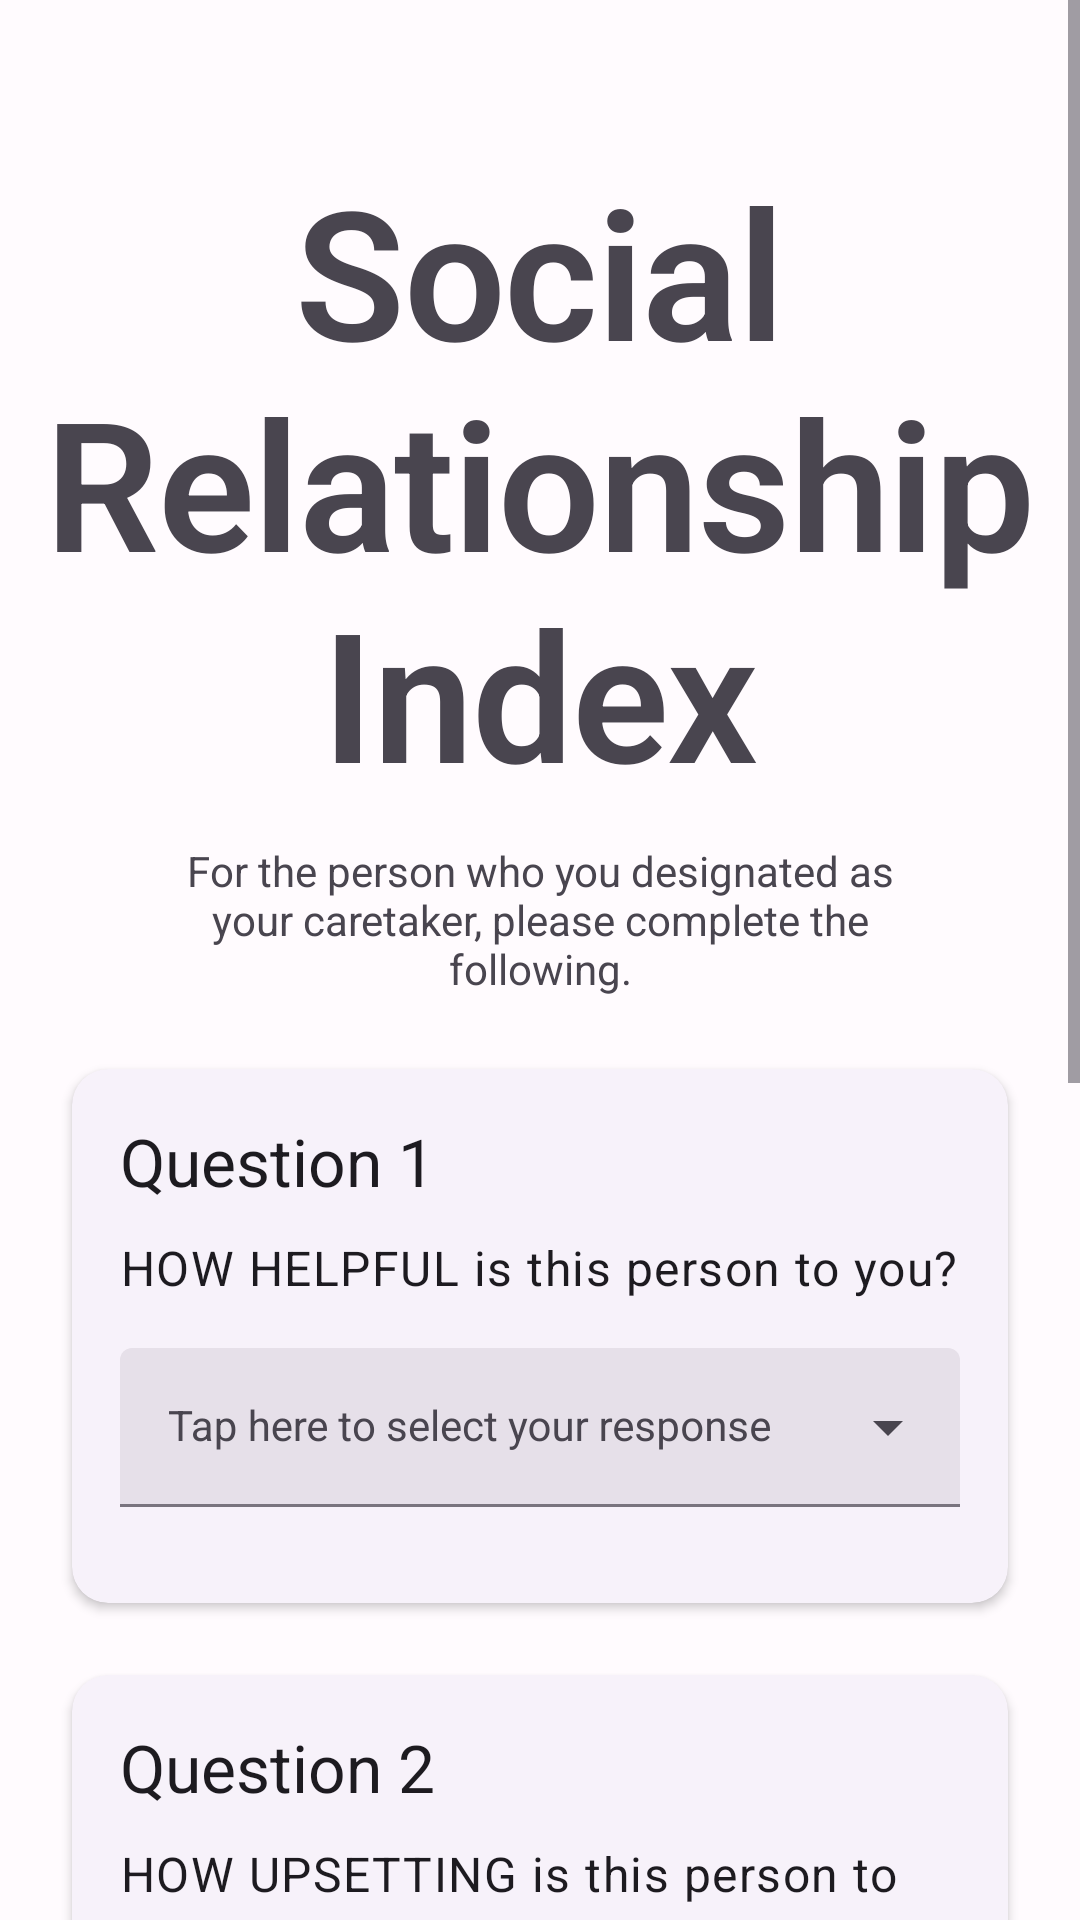

Android layout source for this screen:
<!-- AndroidManifest.xml: application theme AppTheme -->
<!-- res/layout/questionnaire_social_relationship_index.xml -->
<?xml version="1.0" encoding="utf-8"?>
<androidx.constraintlayout.widget.ConstraintLayout xmlns:android="http://schemas.android.com/apk/res/android"
    xmlns:app="http://schemas.android.com/apk/res-auto"
    xmlns:tools="http://schemas.android.com/tools"
    android:layout_width="match_parent"
    android:layout_height="match_parent"
    tools:context=".surveys.SocialRelationshipIndexFragment">

    <ScrollView
        android:layout_width="match_parent"
        android:layout_height="match_parent"
        app:layout_constraintBottom_toBottomOf="parent"
        app:layout_constraintEnd_toEndOf="parent"
        app:layout_constraintStart_toStartOf="parent"
        app:layout_constraintTop_toTopOf="parent">

        <LinearLayout
            android:layout_width="match_parent"
            android:layout_height="wrap_content"
            android:gravity="center"
            android:orientation="vertical">

            <TextView
                android:id="@+id/heading"
                style="@style/TextAppearance.MaterialComponents.Headline2"
                android:layout_width="match_parent"
                android:layout_height="wrap_content"
                android:layout_marginTop="50dp"
                android:gravity="center"
                android:text="Social Relationship Index"
                android:textStyle="bold" />

            <TextView
                android:id="@+id/instructions"
                android:layout_width="wrap_content"
                android:layout_height="wrap_content"
                android:layout_marginLeft="50dp"
                android:layout_marginTop="10dp"
                android:layout_marginRight="50dp"
                android:gravity="center"
                android:text="For the person who you designated as your caretaker, please complete the following." />

            <com.google.android.material.card.MaterialCardView
                style="@style/Widget.Material3.CardView.Elevated"
                android:layout_width="match_parent"
                android:layout_height="wrap_content"
                android:layout_marginStart="24dp"
                android:layout_marginTop="24dp"
                android:layout_marginEnd="24dp"
                app:cardElevation="2dp"
                app:contentPadding="16dp">

                <LinearLayout
                    android:layout_width="match_parent"
                    android:layout_height="match_parent"
                    android:orientation="vertical">

                    <TextView
                        style="@style/TextAppearance.Material3.TitleLarge"
                        android:layout_width="wrap_content"
                        android:layout_height="wrap_content"
                        android:text="Question 1" />

                    <TextView
                        style="@style/TextAppearance.Material3.BodyLarge"
                        android:layout_width="wrap_content"
                        android:layout_height="wrap_content"
                        android:layout_marginTop="10dp"
                        android:text="HOW HELPFUL is this person to you?" />

                    <com.google.android.material.textfield.TextInputLayout
                        android:id="@+id/q1"
                        style="@style/Widget.Material3.TextInputLayout.FilledBox.ExposedDropdownMenu"
                        android:layout_width="match_parent"
                        android:layout_height="wrap_content"
                        android:layout_marginTop="16dp"
                        android:layout_marginBottom="16dp"
                        android:hint="Tap here to select your response">

                        <AutoCompleteTextView
                            style="@style/Widget.MaterialComponents.TextInputLayout.OutlinedBox"
                            android:layout_width="match_parent"
                            android:layout_height="wrap_content"
                            android:inputType="none"
                            app:simpleItems="@array/SRI_q1_responses_array" />

                    </com.google.android.material.textfield.TextInputLayout>

                </LinearLayout>

            </com.google.android.material.card.MaterialCardView>

            <com.google.android.material.card.MaterialCardView
                style="@style/Widget.Material3.CardView.Elevated"
                android:layout_width="match_parent"
                android:layout_height="wrap_content"
                android:layout_marginStart="24dp"
                android:layout_marginTop="24dp"
                android:layout_marginEnd="24dp"
                app:cardElevation="2dp"
                app:contentPadding="16dp">

                <LinearLayout
                    android:layout_width="match_parent"
                    android:layout_height="match_parent"
                    android:orientation="vertical">

                    <TextView
                        style="@style/TextAppearance.Material3.TitleLarge"
                        android:layout_width="wrap_content"
                        android:layout_height="wrap_content"
                        android:text="Question 2" />

                    <TextView
                        style="@style/TextAppearance.Material3.BodyLarge"
                        android:layout_width="wrap_content"
                        android:layout_height="wrap_content"
                        android:layout_marginTop="10dp"
                        android:text="HOW UPSETTING is this person to you?" />

                    <com.google.android.material.textfield.TextInputLayout
                        android:id="@+id/q2"
                        style="@style/Widget.Material3.TextInputLayout.FilledBox.ExposedDropdownMenu"
                        android:layout_width="match_parent"
                        android:layout_height="wrap_content"
                        android:layout_marginTop="16dp"
                        android:layout_marginBottom="16dp"
                        android:hint="Tap here to select your response">

                        <AutoCompleteTextView
                            style="@style/Widget.MaterialComponents.TextInputLayout.OutlinedBox"
                            android:layout_width="match_parent"
                            android:layout_height="wrap_content"
                            android:inputType="none"
                            app:simpleItems="@array/SRI_q2_responses_array" />

                    </com.google.android.material.textfield.TextInputLayout>

                </LinearLayout>

            </com.google.android.material.card.MaterialCardView>

            <com.google.android.material.card.MaterialCardView
                style="@style/Widget.Material3.CardView.Elevated"
                android:layout_width="match_parent"
                android:layout_height="wrap_content"
                android:layout_marginStart="24dp"
                android:layout_marginTop="24dp"
                android:layout_marginEnd="24dp"
                app:cardElevation="2dp"
                app:contentPadding="16dp">

                <LinearLayout
                    android:layout_width="match_parent"
                    android:layout_height="match_parent"
                    android:orientation="vertical">

                    <TextView
                        style="@style/TextAppearance.Material3.TitleLarge"
                        android:layout_width="wrap_content"
                        android:layout_height="wrap_content"
                        android:text="Question 3" />

                    <TextView
                        style="@style/TextAppearance.Material3.BodyLarge"
                        android:layout_width="wrap_content"
                        android:layout_height="wrap_content"
                        android:layout_marginTop="10dp"
                        android:text="HOW UNPREDICTABLE is this person to you?" />

                    <com.google.android.material.textfield.TextInputLayout
                        android:id="@+id/q3"
                        style="@style/Widget.Material3.TextInputLayout.FilledBox.ExposedDropdownMenu"
                        android:layout_width="match_parent"
                        android:layout_height="wrap_content"
                        android:layout_marginTop="16dp"
                        android:layout_marginBottom="16dp"
                        android:hint="Tap here to select your response">

                        <AutoCompleteTextView
                            style="@style/Widget.MaterialComponents.TextInputLayout.OutlinedBox"
                            android:layout_width="match_parent"
                            android:layout_height="wrap_content"
                            android:inputType="none"
                            app:simpleItems="@array/SRI_q3_responses_array" />

                    </com.google.android.material.textfield.TextInputLayout>

                </LinearLayout>

            </com.google.android.material.card.MaterialCardView>


            <Button
                android:id="@+id/buttonSubmitSurvey"
                android:layout_width="match_parent"
                android:layout_height="wrap_content"
                android:layout_marginLeft="24dp"
                android:layout_marginTop="50dp"
                android:layout_marginRight="24dp"
                android:layout_marginBottom="50dp"
                android:onClick="onClick"
                android:text="Finish" />

        </LinearLayout>
    </ScrollView>
</androidx.constraintlayout.widget.ConstraintLayout>
<!-- resources referenced by this layout -->
<resources>
  <string-array name="SRI_q1_responses_array">
          <item>Not at all helpful</item>
          <item>A little helpful</item>
          <item>Somewhat helpful</item>
          <item>Moderately helpful</item>
          <item>Very helpful</item>
          <item>Extremely helpful</item>
      </string-array>
  <string-array name="SRI_q2_responses_array">
          <item>Not at all upsetting</item>
          <item>A little upsetting</item>
          <item>Somewhat upsetting</item>
          <item>Moderately upsetting</item>
          <item>Very upsetting</item>
          <item>Extremely upsetting</item>
      </string-array>
  <string-array name="SRI_q3_responses_array">
          <item>Not at all unpredictable</item>
          <item>A little unpredictable</item>
          <item>Somewhat unpredictable</item>
          <item>Moderately unpredictable</item>
          <item>Very unpredictable</item>
          <item>Extremely unpredictable</item>
      </string-array>
  <color name="md_theme_light_primary">#6750A4</color>
  <color name="md_theme_light_onPrimary">#FFFFFF</color>
  <color name="md_theme_light_primaryContainer">#EADDFF</color>
  <color name="md_theme_light_onPrimaryContainer">#21005D</color>
  <color name="md_theme_light_secondary">#625B71</color>
  <color name="md_theme_light_onSecondary">#FFFFFF</color>
  <color name="md_theme_light_secondaryContainer">#E8DEF8</color>
  <color name="md_theme_light_onSecondaryContainer">#1D192B</color>
  <color name="md_theme_light_tertiary">#7D5260</color>
  <color name="md_theme_light_onTertiary">#FFFFFF</color>
  <color name="md_theme_light_tertiaryContainer">#FFD8E4</color>
  <color name="md_theme_light_onTertiaryContainer">#31111D</color>
  <color name="md_theme_light_error">#B3261E</color>
  <color name="md_theme_light_onError">#FFFFFF</color>
  <color name="md_theme_light_errorContainer">#F9DEDC</color>
  <color name="md_theme_light_onErrorContainer">#410E0B</color>
  <color name="md_theme_light_outline">#79747E</color>
  <color name="md_theme_light_background">#FFFBFE</color>
  <color name="md_theme_light_onBackground">#1C1B1F</color>
  <color name="md_theme_light_surface">#FFFBFE</color>
  <color name="md_theme_light_onSurface">#1C1B1F</color>
  <color name="md_theme_light_surfaceVariant">#E7E0EC</color>
  <color name="md_theme_light_onSurfaceVariant">#49454F</color>
  <color name="md_theme_light_inverseSurface">#313033</color>
  <color name="md_theme_light_inverseOnSurface">#F4EFF4</color>
  <color name="md_theme_light_inversePrimary">#D0BCFF</color>
</resources>
